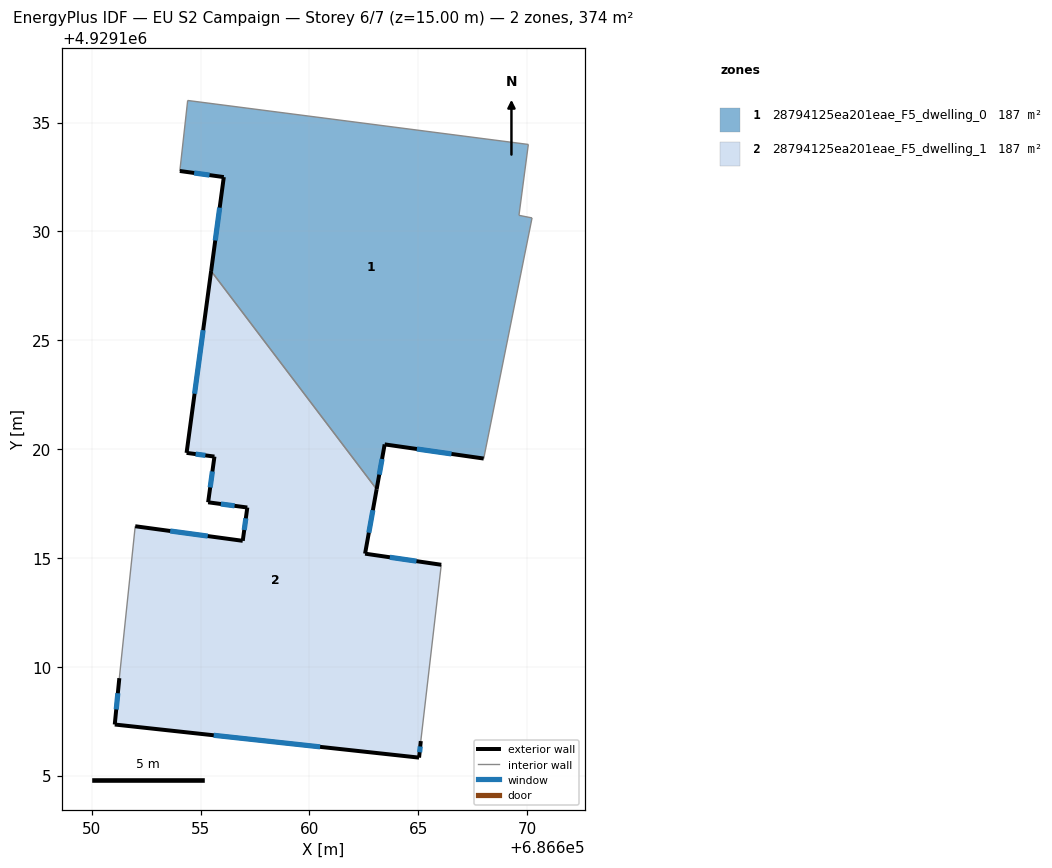
=== STOREY PLAN SPEC (per zone: floor XY polygon, exterior-wall plan segments, windows/doors) ===
zone 1: 28794125ea201eae_F5_dwelling_0  (187.0 m²)
  floor: (686668.01, 4929119.56) (686670.23, 4929130.62) (686669.62, 4929130.74) (686670.06, 4929133.99) (686654.41, 4929136.01) (686654.05, 4929132.77) (686656.06, 4929132.49) (686655.48, 4929128.18) (686663.09, 4929118.15) (686663.45, 4929120.21)
  exterior wall: (686655.48, 4929128.18) – (686656.06, 4929132.49)  [4.4 m]
    window: (686655.67, 4929129.58) – (686655.88, 4929131.09)  [1.6 m²]
  exterior wall: (686656.06, 4929132.49) – (686654.05, 4929132.77)  [2.0 m]
    window: (686655.41, 4929132.58) – (686654.70, 4929132.68)  [0.7 m²]
  exterior wall: (686668.01, 4929119.56) – (686663.45, 4929120.21)  [4.6 m]
    window: (686666.53, 4929119.77) – (686664.93, 4929120.00)  [1.7 m²]
  exterior wall: (686663.45, 4929120.21) – (686663.09, 4929118.15)  [2.1 m]
    window: (686663.33, 4929119.54) – (686663.21, 4929118.82)  [0.8 m²]
  interior walls: 6
zone 2: 28794125ea201eae_F5_dwelling_1  (187.2 m²)
  floor: (686665.04, 4929105.82) (686665.11, 4929106.58) (686666.06, 4929114.68) (686662.56, 4929115.19) (686663.09, 4929118.15) (686655.48, 4929128.18) (686654.35, 4929119.82) (686655.64, 4929119.65) (686655.34, 4929117.55) (686657.15, 4929117.31) (686656.94, 4929115.78) (686651.99, 4929116.45) (686651.27, 4929109.47) (686651.06, 4929107.34)
  exterior wall: (686665.04, 4929105.82) – (686651.06, 4929107.34)  [14.1 m]
    window: (686660.49, 4929106.32) – (686655.60, 4929106.85)  [5.2 m²]
  exterior wall: (686651.06, 4929107.34) – (686651.27, 4929109.47)  [2.1 m]
    window: (686651.12, 4929108.04) – (686651.20, 4929108.78)  [0.8 m²]
  exterior wall: (686651.99, 4929116.45) – (686656.94, 4929115.78)  [5.0 m]
    window: (686653.60, 4929116.24) – (686655.33, 4929116.00)  [1.8 m²]
  exterior wall: (686656.94, 4929115.78) – (686657.15, 4929117.31)  [1.5 m]
    window: (686657.00, 4929116.28) – (686657.08, 4929116.82)  [0.6 m²]
  exterior wall: (686657.15, 4929117.31) – (686655.34, 4929117.55)  [1.8 m]
    window: (686656.56, 4929117.39) – (686655.93, 4929117.47)  [0.7 m²]
  exterior wall: (686655.34, 4929117.55) – (686655.64, 4929119.65)  [2.1 m]
    window: (686655.44, 4929118.24) – (686655.54, 4929118.97)  [0.8 m²]
  exterior wall: (686655.64, 4929119.65) – (686654.35, 4929119.82)  [1.3 m]
    window: (686655.22, 4929119.71) – (686654.77, 4929119.77)  [0.5 m²]
  exterior wall: (686654.35, 4929119.82) – (686655.48, 4929128.18)  [8.4 m]
    window: (686654.72, 4929122.54) – (686655.12, 4929125.46)  [3.1 m²]
  exterior wall: (686663.09, 4929118.15) – (686662.56, 4929115.19)  [3.0 m]
    window: (686662.91, 4929117.19) – (686662.73, 4929116.16)  [1.1 m²]
  exterior wall: (686662.56, 4929115.19) – (686666.06, 4929114.68)  [3.5 m]
    window: (686663.69, 4929115.03) – (686664.92, 4929114.85)  [1.3 m²]
  exterior wall: (686665.11, 4929106.58) – (686665.04, 4929105.82)  [0.8 m]
    window: (686665.09, 4929106.34) – (686665.06, 4929106.07)  [0.3 m²]
  interior walls: 3

=== DERIVED (storey summary) ===
Building: EU S2 Campaign
Storey: 6 of 7  (floor level z = 15.00 m)
Storey gross floor area: 374.2 m²
Zones on this storey: 2
  - 28794125ea201eae_F5_dwelling_0: floor 187.0 m²; exterior wall 13.1 m (39.2 m²); 4 window(s) 4.8 m²; WWR 12.2%
  - 28794125ea201eae_F5_dwelling_1: floor 187.2 m²; exterior wall 43.7 m (131.1 m²); 11 window(s) 16.0 m²; WWR 12.2%
Zone adjacency (shared interzone walls):
  - 28794125ea201eae_F5_dwelling_0 ↔ 28794125ea201eae_F5_dwelling_1